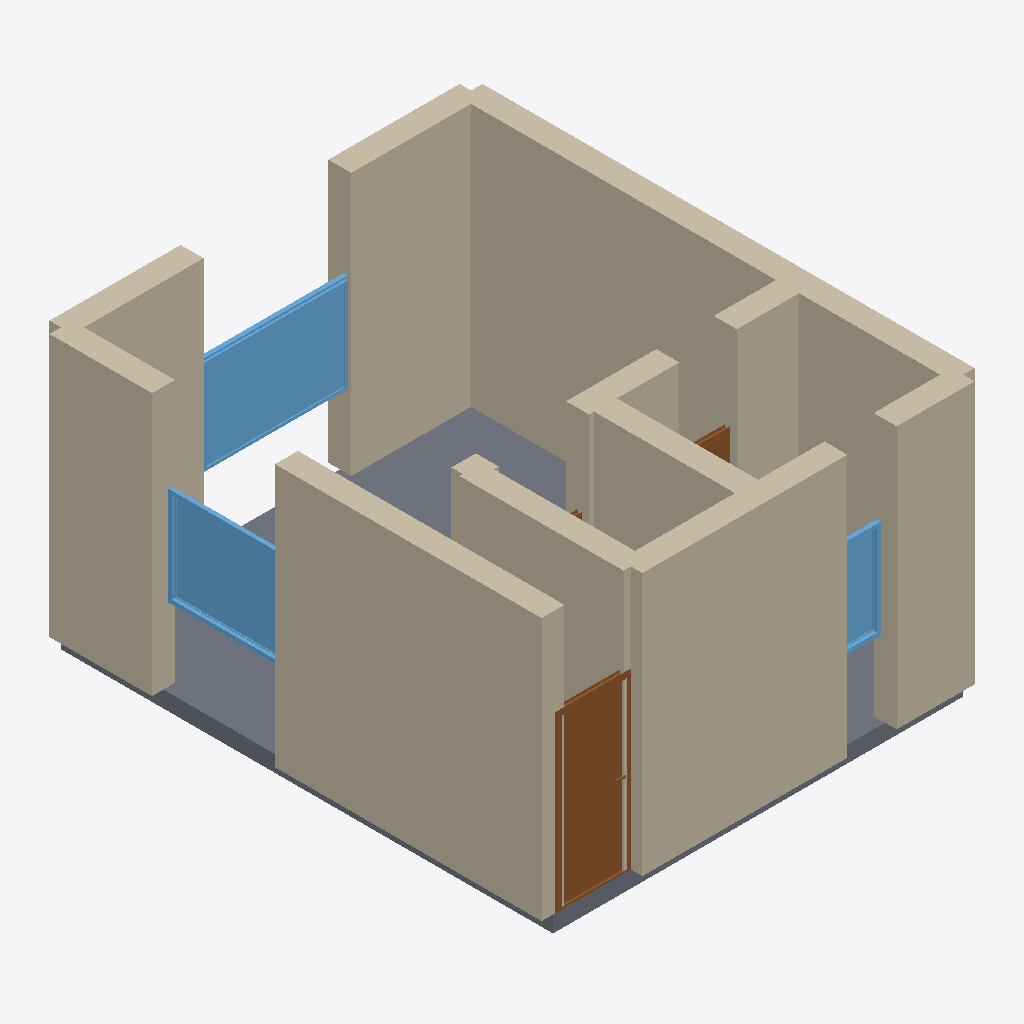
Isometric view of an IFC building model (IFC-SPF (STEP), schema IFC4, length unit metre), seen from the south-west, elements coloured by IFC class: 15 walls (beige), 3 windows (light blue), 3 doors (brown), 1 slab (grey).
Extent 5.3 m × 6.3 m × 3.4 m (x, y, z). Storeys (1): Ground Floor at 0.00 m. Elements (23): 15 IfcWall, 4 IfcDoor, 3 IfcWindow, 1 IfcSlab.

HEADER;
FILE_DESCRIPTION(('ViewDefinition[DesignTransferView]'),'2;1');
FILE_NAME('/dev/null','2026-05-05T14:22:22+05:30',(''),(''),'IfcOpenShell 0.8.5','IfcOpenShell 0.8.5','Nobody');
FILE_SCHEMA(('IFC4'));
ENDSEC;
DATA;
#1=IFCPROJECT('0dXNoRRs99wemIqCWkrbWd',$,'A Berlin Friedrichshain compact Altbau Einzimmerwohnung — ty',$,$,$,$,(#10),#5);
#12=IFCSITE('2RG6UWbyH9t8GXipbQBzw6',$,'Site',$,$,$,$,$,$,$,$,$,$,$);
#13=IFCBUILDING('0Vv1g0xR5FLPARJHghsHLU',$,'Building',$,$,$,$,$,$,$,$,$);
#16=IFCBUILDINGSTOREY('05e6_XvWb6uu7YPXan7BYC',$,'Ground Floor',$,$,#22,$,$,$,$);
#156=IFCWALL('2i3rldRKr2fenRBC34A2Gl',$,'Exterior Wall',$,$,#177,#172,$,$);
#68=IFCWALL('0KOvj0pRT9L80tJbJlt6PG',$,'Exterior Wall',$,$,#89,#84,$,$);
#23=IFCWALL('2xUGI5Uef4T8bQnnzVQMLy',$,'Exterior Wall',$,$,#45,#39,$,$);
#90=IFCWALL('2Or$MGxpf2wASycH_RmUOf',$,'Exterior Wall',$,$,#111,#106,$,$);
#134=IFCWALL('2Z2U6eyxLEfBaC5hLJpgpm',$,'Exterior Wall',$,$,#155,#150,$,$);
#964=IFCSLAB('0x$hU52fT4hAfd8IM4LGZx',$,'Floor',$,$,#981,#976,$,.FLOOR.);
#46=IFCWALL('0mcktUNxvC7BopGqlRT49x',$,'Exterior Wall',$,$,#67,#62,$,$);
#178=IFCWALL('0l86a6E5H0RxbW4HfL6vSL',$,'Interior Wall',$,$,#199,#194,$,$);
#694=IFCWINDOW('1$z6pLX0f489cYgDejySOO',$,'Window',$,$,#748,#743,$,1.2,1.8,$,$,$);
#112=IFCWALL('2EhWa338j6q9vOxY2cO3mT',$,'Exterior Wall',$,$,#133,#128,$,$);
#244=IFCWALL('0eaEF11SP20Orut2zKZNIr',$,'Interior Wall',$,$,#265,#260,$,$);
#310=IFCWALL('2c2TPCaqr2E9ai6QNVfJeB',$,'Interior Wall',$,$,#331,#326,$,$);
#354=IFCDOOR('2sqWTtB8T8IRonJZ2YZGuF',$,'Door',$,$,#438,#433,$,2.1,0.9,$,$,$);
#749=IFCWINDOW('3f8zTa8zz07uuOkv3VyImo',$,'Window',$,$,#803,#798,$,1.2,1.5,$,$,$);
#332=IFCWALL('3NOsoOZLPEneoiQMa6UQ4l',$,'Interior Wall',$,$,#353,#348,$,$);
#804=IFCWINDOW('0secrFQQnD_9QIOn8H1i89',$,'Window',$,$,#858,#853,$,1.2,0.6,$,$,$);
#266=IFCWALL('21FUJlX8L7ogzFiTUlx2LP',$,'Interior Wall',$,$,#287,#282,$,$);
#200=IFCWALL('2C9XIX6BfAkPbFogugAv6E',$,'Interior Wall',$,$,#221,#216,$,$);
#609=IFCDOOR('0tXihtigD2aOdupElyOGQj',$,'Door',$,$,#693,#688,$,2.1,0.7,$,$,$);
#288=IFCWALL('0ThFNPX_T88hAGQGtJwrvX',$,'Interior Wall',$,$,#309,#304,$,$);
#524=IFCDOOR('1O4QiGkTrDofjyNZ1MNMK0',$,'Door',$,$,#608,#603,$,2.1,1.1,$,$,$);
#222=IFCWALL('3y0DFfFzH3dO74KwTsOsQs',$,'Interior Wall',$,$,#243,#238,$,$);
ENDSEC;
